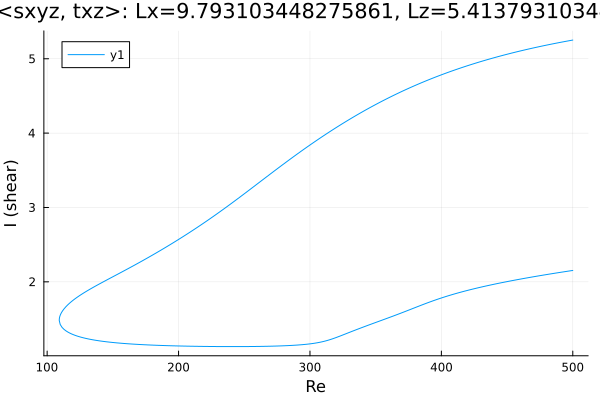

Data behind this chart, as committed beside it:
Re, shear
500.0, 5.252
499.3, 5.249
497.9, 5.245
496.5, 5.24
495.1, 5.236
493.7, 5.231
492.3, 5.226
490.8, 5.221
489.4, 5.217
488, 5.212
486.6, 5.207
485.2, 5.202
483.8, 5.197
482.4, 5.192
480.9, 5.187
479.5, 5.182
478.1, 5.176
476.7, 5.171
475.3, 5.166
473.9, 5.16
472.5, 5.155
471, 5.15
469.6, 5.144
468.2, 5.138
466.8, 5.133
465.4, 5.127
464, 5.121
462.6, 5.115
461.1, 5.109
459.7, 5.103
458.3, 5.097
456.9, 5.091
455.5, 5.085
454.1, 5.079
452.7, 5.073
451.2, 5.066
449.8, 5.06
448.4, 5.053
447, 5.047
445.6, 5.04
444.2, 5.033
442.8, 5.027
441.3, 5.02
439.9, 5.013
438.5, 5.006
437.1, 4.999
435.7, 4.992
434.3, 4.985
432.9, 4.977
431.4, 4.97
430, 4.962
428.6, 4.955
427.2, 4.947
425.8, 4.94
424.4, 4.932
423, 4.924
421.5, 4.916
420.1, 4.908
418.7, 4.9
417.3, 4.892
... 560 more rows
